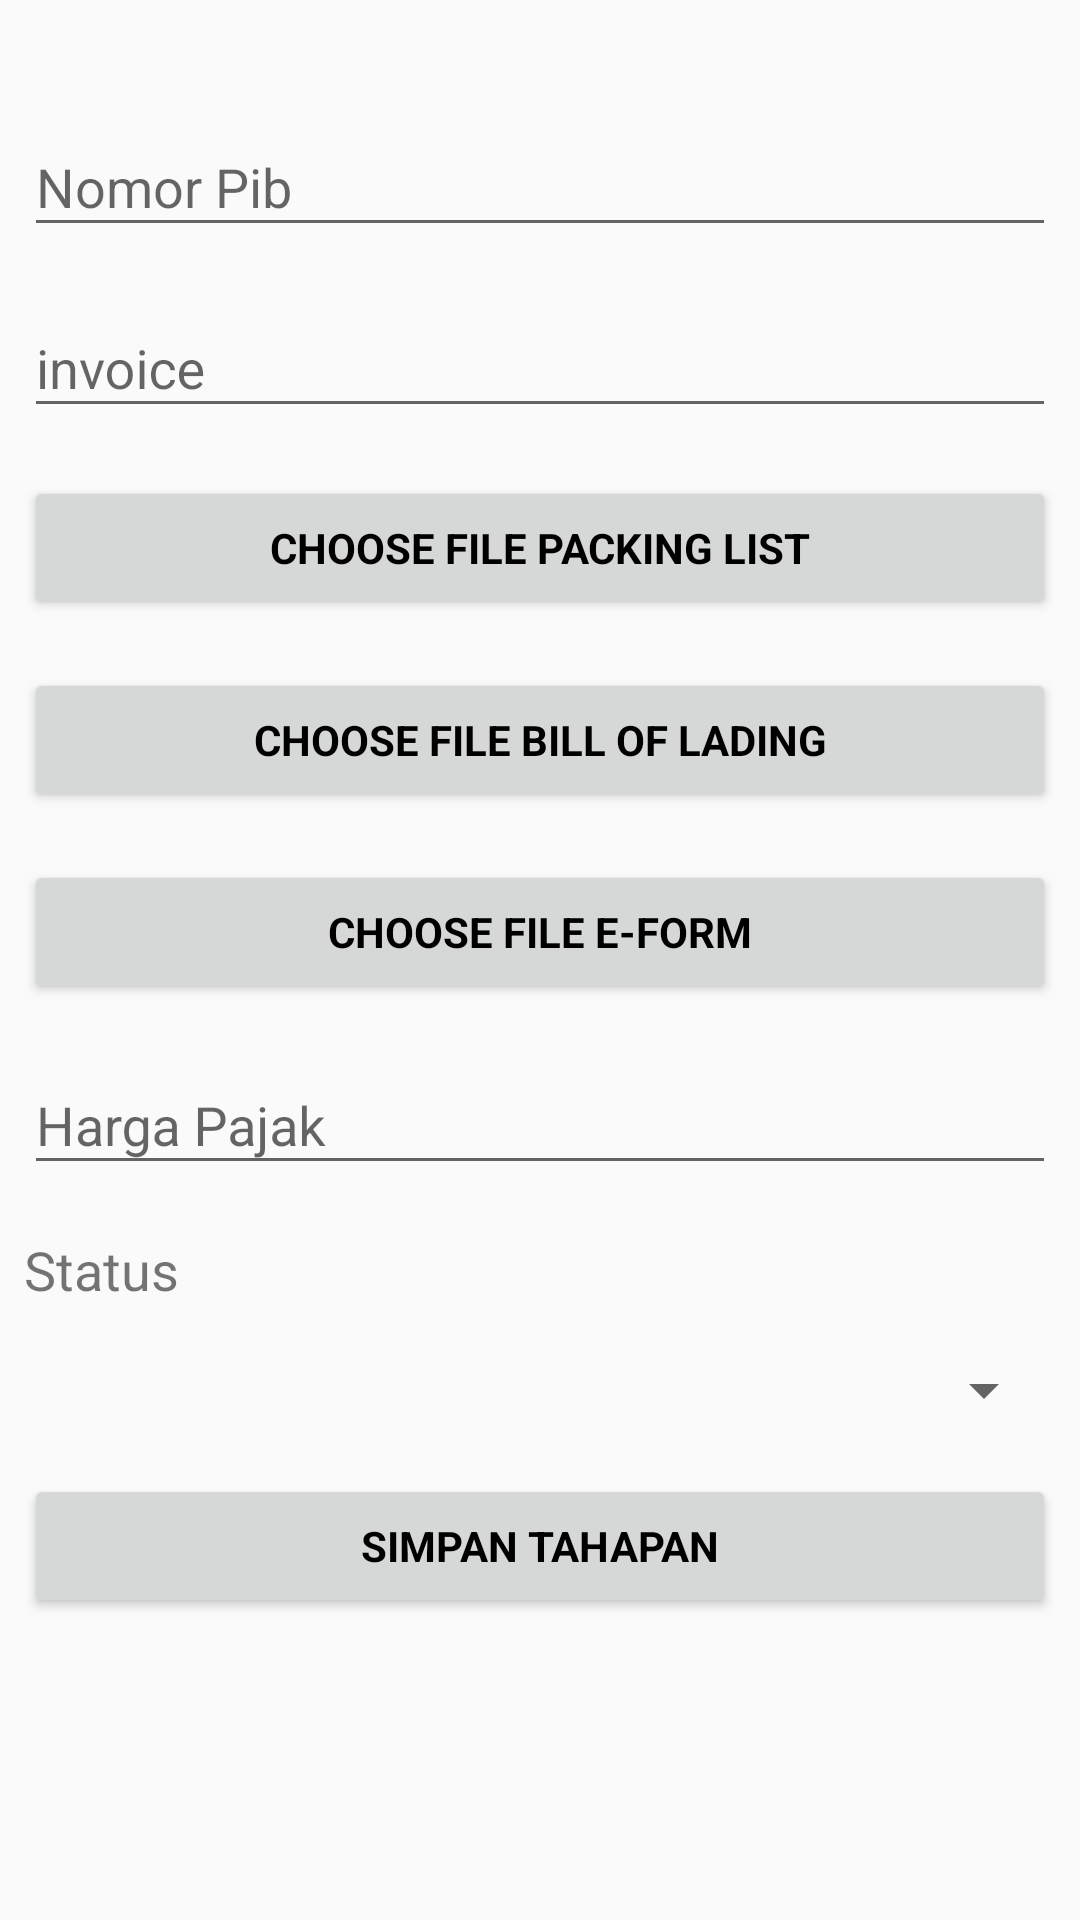

Android layout source for this screen:
<!-- AndroidManifest.xml: application theme AppTheme -->
<!-- res/layout/activity_add_tahapan.xml -->
<?xml version="1.0" encoding="utf-8"?>
<ScrollView
    xmlns:android="http://schemas.android.com/apk/res/android"
    xmlns:tools="http://schemas.android.com/tools"
    android:layout_width="match_parent"
    android:layout_height="match_parent"
    tools:context=".AddPibActivity">

    <LinearLayout
        android:layout_width="match_parent"
        android:layout_height="match_parent"
        android:orientation="vertical">

        <android.support.design.widget.TextInputLayout
            android:id="@+id/layout_pib"
            android:layout_width="match_parent"
            android:layout_height="wrap_content"
            android:layout_marginTop="30dp">

            <EditText
                android:id="@+id/no_pib_add"
                android:layout_width="match_parent"
                android:layout_height="wrap_content"
                android:layout_margin="8dp"
                android:hint="Nomor Pib"
                android:inputType="textAutoCorrect"
                android:maxLines="1"
                android:singleLine="true"
                android:textColor="@android:color/black" />

        </android.support.design.widget.TextInputLayout>

        <android.support.design.widget.TextInputLayout
            android:id="@+id/layout_invoice"
            android:layout_width="match_parent"
            android:layout_height="wrap_content">

            <EditText
                android:id="@+id/invoice_add"
                android:layout_width="match_parent"
                android:layout_height="wrap_content"
                android:layout_margin="8dp"
                android:hint="invoice"
                android:inputType="textAutoCorrect"
                android:maxLines="1"
                android:singleLine="true"
                android:textColor="@android:color/black" />

        </android.support.design.widget.TextInputLayout>


        <Button
            android:id="@+id/packing_list_add"
            style="?android:textAppearanceSmall"
            android:layout_width="match_parent"
            android:layout_height="wrap_content"
            android:layout_marginTop="8dp"
            android:layout_marginRight="8dp"
            android:layout_marginLeft="8dp"
            android:layout_marginBottom="8dp"
            android:text="Choose File Packing List"
            android:textColor="@android:color/black"
            android:textStyle="bold" />

        <Button
            android:id="@+id/bill_of_lading_add"
            style="?android:textAppearanceSmall"
            android:layout_width="match_parent"
            android:layout_height="wrap_content"
            android:layout_marginTop="8dp"
            android:layout_marginRight="8dp"
            android:layout_marginLeft="8dp"
            android:layout_marginBottom="8dp"
            android:text="Choose File Bill of Lading"
            android:textColor="@android:color/black"
            android:textStyle="bold" />

        <Button
            android:id="@+id/choose_file"
            style="?android:textAppearanceSmall"
            android:layout_width="match_parent"
            android:layout_height="wrap_content"
            android:layout_marginTop="8dp"
            android:layout_marginRight="8dp"
            android:layout_marginLeft="8dp"
            android:layout_marginBottom="8dp"
            android:text="Choose File E-Form"
            android:textColor="@android:color/black"
            android:textStyle="bold" />

        <android.support.design.widget.TextInputLayout
            android:id="@+id/layout_pajak"
            android:layout_width="match_parent"
            android:layout_height="wrap_content">

            <EditText
                android:id="@+id/harga_pajak_add"
                android:layout_width="match_parent"
                android:layout_height="wrap_content"
                android:layout_margin="8dp"
                android:hint="Harga Pajak"
                android:inputType="textAutoCorrect"
                android:maxLines="1"
                android:singleLine="true"
                android:textColor="@android:color/black" />

        </android.support.design.widget.TextInputLayout>

        <TextView
            android:id="@+id/status_title"
            android:layout_width="match_parent"
            android:layout_height="wrap_content"
            android:layout_margin="8dp"
            android:text="Status"
            android:textSize="18sp"/>

        <android.support.v7.widget.AppCompatSpinner
            android:id="@+id/status_add"
            android:layout_width="match_parent"
            android:layout_height="wrap_content"
            android:layout_margin="8dp"/>

        <Button
            android:id="@+id/tahapan_save"
            style="?android:textAppearanceSmall"
            android:layout_width="match_parent"
            android:layout_height="wrap_content"
            android:layout_marginTop="8dp"
            android:layout_marginRight="8dp"
            android:layout_marginLeft="8dp"
            android:layout_marginBottom="8dp"
            android:text="Simpan Tahapan"
            android:textColor="@android:color/black"
            android:textStyle="bold" />

    </LinearLayout>

</ScrollView>
<!-- resources referenced by this layout -->
<resources>
  <style name="AppTheme" parent="Theme.AppCompat.Light.DarkActionBar">
          
          <item name="colorPrimary">@color/colorPrimary</item>
          <item name="colorPrimaryDark">@color/colorPrimaryDark</item>
          <item name="colorAccent">@color/colorAccent</item>
      </style>
  <color name="colorPrimary">#666666</color>
  <color name="colorPrimaryDark">#2D4766</color>
  <color name="colorAccent">#D81B60</color>
</resources>
